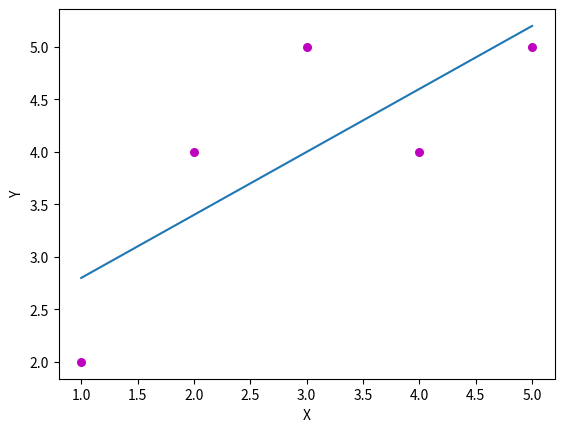

Reproduce this figure in Python.
import matplotlib
import matplotlib.pyplot as plt
x=[1,2,3,4,5]
y=[2,4,5,4,5]
sumx=sum(x)
sumy=sum(y)
sumsquarx=0
sumsquary=0
sumxy=0
for i in range(0,len(x)):
    sq=x[i]*x[i]
    sumsquarx=sumsquarx+sq
    print(sq)

for i in range(0,len(y)):
    sq=y[i]*y[i]
    sumsquary=sumsquary+sq
    print(sumsquary)   
for i in range(0,len(y)):
    sq=x[i]*y[i]
    sumxy=sumxy+sq
    print(sumxy) 
#sumsquarx=sum(x)
print(sumx,sumy,sumsquarx,sumsquary,sumxy)
m=((len(x)*sumxy)-(sumx*sumy))/((len(x)*sumsquarx)-(sumx*sumx))
c=((sumy*sumsquarx)-(sumx*sumxy))/((len(x)*sumsquarx)-(sumx*sumx))
print(m,c)
yprad=[]
for i in range(0,len(x)):
    yp=m*x[i]+c
    yprad.insert(i,yp)
print(yprad) 
plt.scatter(x, y, color='m', marker='o', s=30)
plt.plot(x, yprad)
plt.xlabel('X')
plt.ylabel('Y')
plt.show()